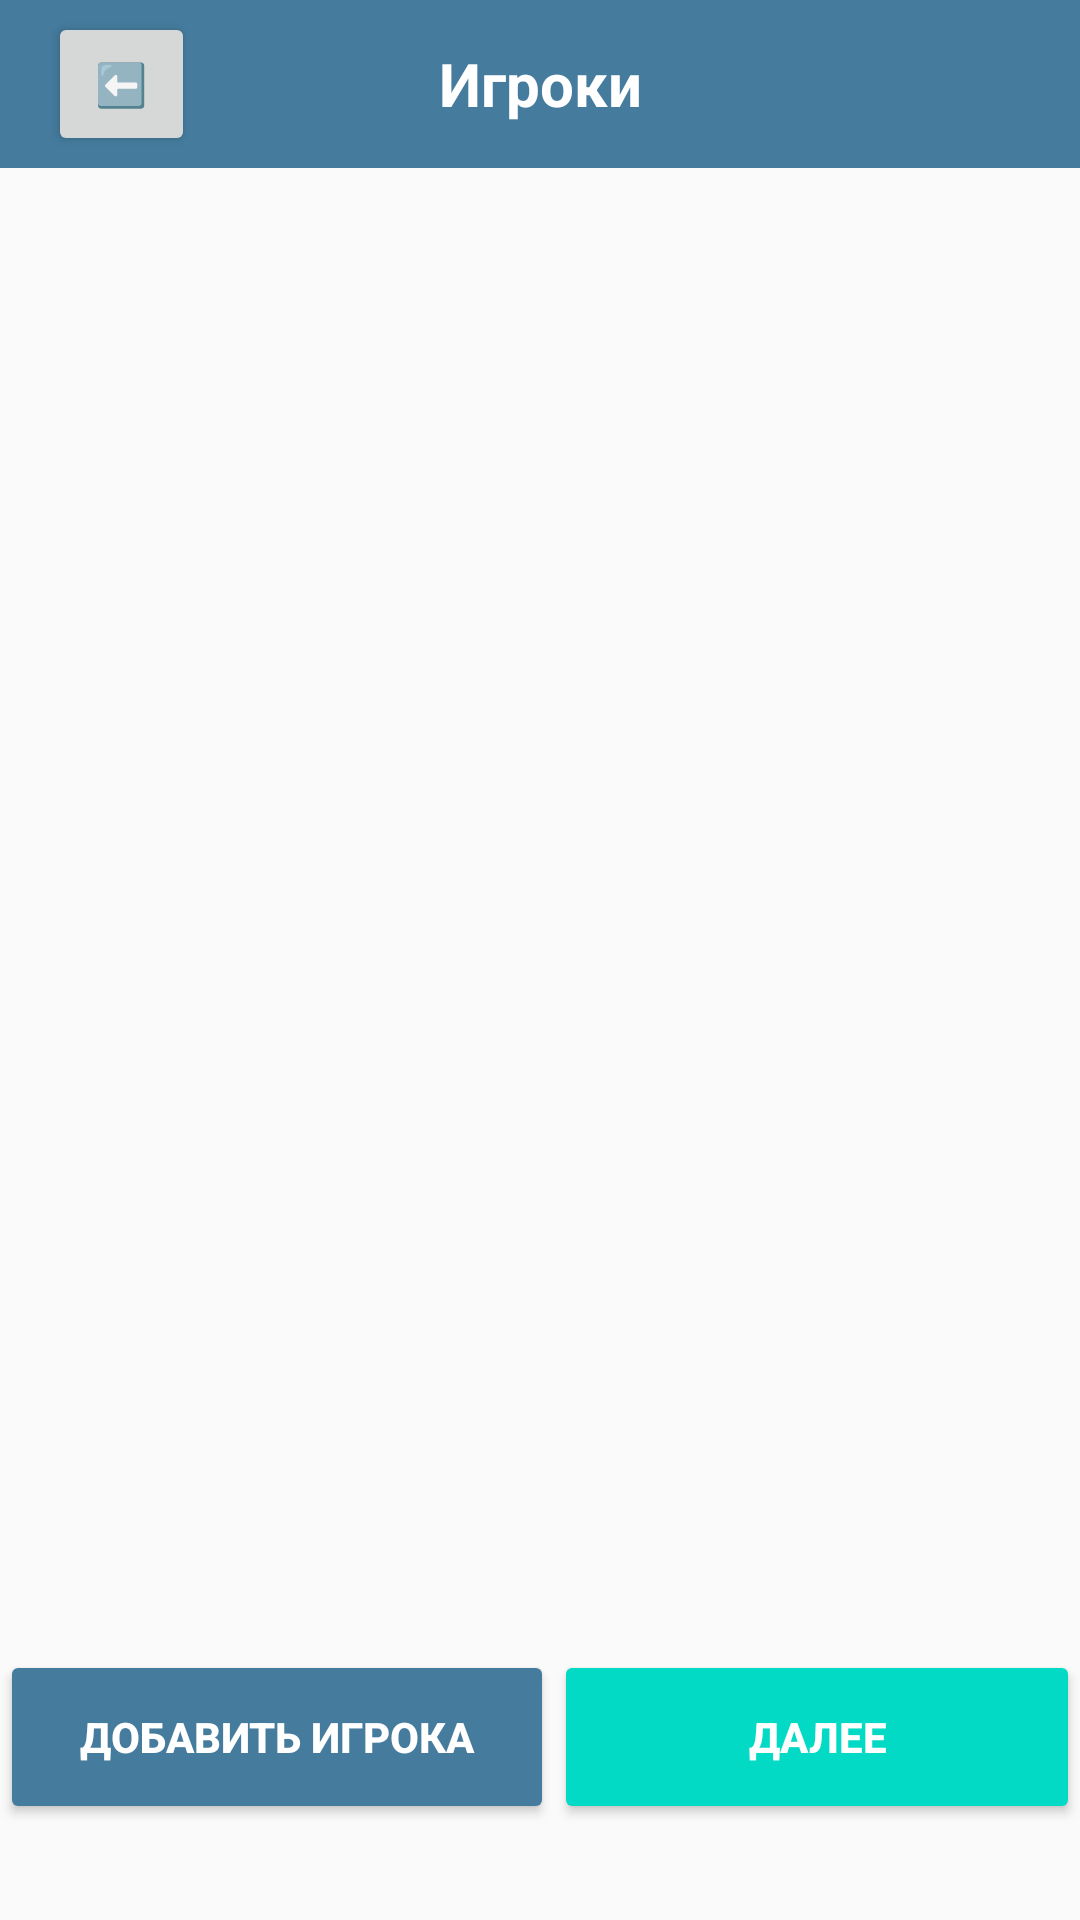

Write the Android layout XML for this screen, with the resource values it uses.
<!-- AndroidManifest.xml: application theme DefaultTheme -->
<!-- res/layout/activity_player_selection.xml -->
<?xml version="1.0" encoding="utf-8"?>
<androidx.constraintlayout.widget.ConstraintLayout xmlns:android="http://schemas.android.com/apk/res/android"
    xmlns:app="http://schemas.android.com/apk/res-auto"
    xmlns:tools="http://schemas.android.com/tools"
    android:id="@+id/main"
    android:layout_width="match_parent"
    android:layout_height="match_parent"
    android:backgroundTint="#e63946"
    tools:context=".activities.PlayerSelectionActivity">

    <androidx.appcompat.widget.Toolbar
        android:id="@+id/toolbar"
        android:layout_width="match_parent"
        android:layout_height="0dp"
        android:background="?attr/colorPrimary"
        android:backgroundTint="@color/colorPrimary"
        android:minHeight="?attr/actionBarSize"
        android:theme="?attr/actionBarTheme"
        app:layout_constraintEnd_toEndOf="parent"
        app:layout_constraintHorizontal_bias="1.0"
        app:layout_constraintStart_toStartOf="parent"
        app:layout_constraintTop_toTopOf="parent">

        <Button
            android:id="@+id/backToMenuButton"
            android:layout_width="49dp"
            android:layout_height="48dp"
            android:layout_marginTop="3dp"
            android:text="⬅️"
            app:layout_constraintTop_toTopOf="parent"
            tools:ignore="MissingConstraints"
            tools:layout_editor_absoluteX="16dp" />

        <TextView
            android:id="@+id/toolbar_title"
            android:layout_width="wrap_content"
            android:layout_height="wrap_content"
            android:layout_gravity="center"
            android:text="Игроки"
            android:textColor="#ffffff"
            android:textSize="20sp"
            android:textStyle="bold"
            tools:layout_editor_absoluteX="182dp"
            tools:layout_editor_absoluteY="18dp" />

    </androidx.appcompat.widget.Toolbar>


    <LinearLayout
        android:layout_width="match_parent"
        android:layout_height="match_parent"
        android:layout_marginTop="15dp"
        android:orientation="horizontal"
        app:layout_constraintBottom_toBottomOf="parent"
        app:layout_constraintEnd_toEndOf="parent"
        app:layout_constraintStart_toStartOf="parent"
        app:layout_constraintTop_toTopOf="parent"
        app:layout_constraintVertical_bias="0.0">

        <Button
            android:id="@+id/addPlayerButton"
            android:layout_width="wrap_content"
            android:layout_height="58dp"
            android:layout_gravity="bottom|start"
            android:layout_marginBottom="16dp"
            android:layout_weight="1"
            android:backgroundTint="@color/colorPrimary"
            android:onClick="showAddPlayerDialog"
            android:text="Добавить игрока"
            android:textColor="#fff"
            android:textStyle="bold" />

        <Button
            android:id="@+id/nextButton"
            android:layout_width="wrap_content"
            android:layout_height="58dp"
            android:layout_gravity="bottom|start"
            android:layout_marginBottom="16dp"
            android:layout_weight="3"
            android:backgroundTint="@color/colorAccent"
            android:onClick="finishedOrganizingPlayers"
            android:text="Далее"
            android:textColor="#fff"
            android:textStyle="bold" />

    </LinearLayout>

    <androidx.recyclerview.widget.RecyclerView
        android:id="@+id/playerRecyclerView"
        android:layout_width="match_parent"
        android:layout_height="wrap_content"
        android:layout_gravity="center_horizontal"
        android:layout_marginTop="80dp"
        android:horizontalSpacing="160dp"
        android:numColumns="auto_fit"
        android:padding="0dp"
        android:verticalSpacing="0dp"
        app:layout_constraintEnd_toEndOf="parent"
        app:layout_constraintStart_toEndOf="@+id/toolbar"
        app:layout_constraintTop_toTopOf="parent" />

    <FrameLayout
        android:layout_width="match_parent"
        android:layout_height="match_parent"
        app:layout_constraintEnd_toEndOf="parent"
        app:layout_constraintStart_toStartOf="parent"
        app:layout_constraintTop_toTopOf="parent">

        

    </FrameLayout>

</androidx.constraintlayout.widget.ConstraintLayout>
<!-- resources referenced by this layout -->
<resources>
  <color name="colorPrimary">#457b9d</color>
  <style name="DefaultTheme" parent="Theme.AppCompat.Light.NoActionBar">
  
          <item name="colorPrimary">@color/colorPrimary</item>
  
          <item name="colorPrimaryDark">@color/colorPrimaryVariant</item>
          <item name="android:statusBarColor" tools:targetApi="1">@color/colorPrimaryVariant</item>
          <item name="colorAccent">@color/colorAccent</item>
          <item name="colorSecondary">@color/colorSubmit</item>
      </style>
  <color name="colorPrimaryVariant">#30566e</color>
  <!-- not gathered from this repository: default colours our renderer supplied (Android Studio template values) -->
  <color name="colorAccent">#FF03DAC5</color>
</resources>
